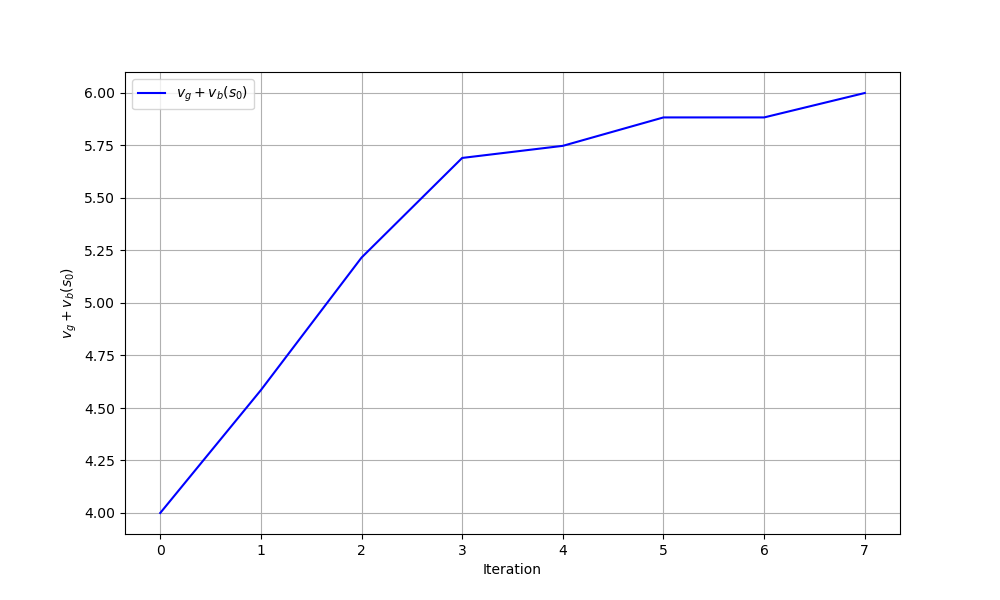

The file beside this chart, header and first rows:
iteration, theta0, theta1, gain_plus_bias
0, 0.0, 0.0, 4.0
1, 0.3402, -0.318, 4.585
2, 0.8127, -0.72, 5.216
3, 1.538, -1.727, 5.691
4, 1.759, -2.501, 5.748
5, 2.333, -3.484, 5.884
6, 2.333, -3.484, 5.884
7, 52.98, -103.4, 6.0
